Run: headless pygame with SDL's dummy video driver; simulated clock (each Clock.tick advances the game by its frame time, no real sleeping); random seed 0; keys injected as events and as key.get_pressed() state; no mouse input.
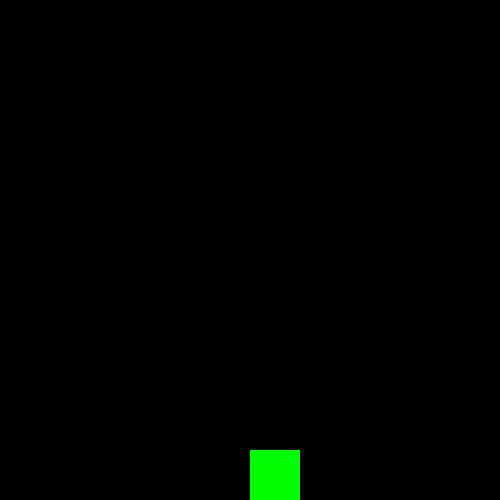
Frame 1 of 4 · flips 1–60 · no input
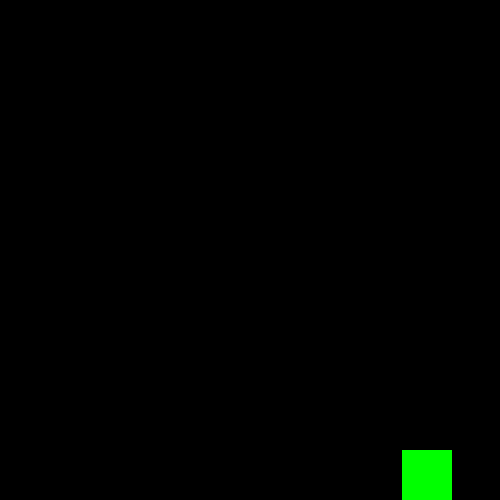
Frame 2 of 4 · flips 61–180 · tapped SPACE, RETURN · held RIGHT (→), D
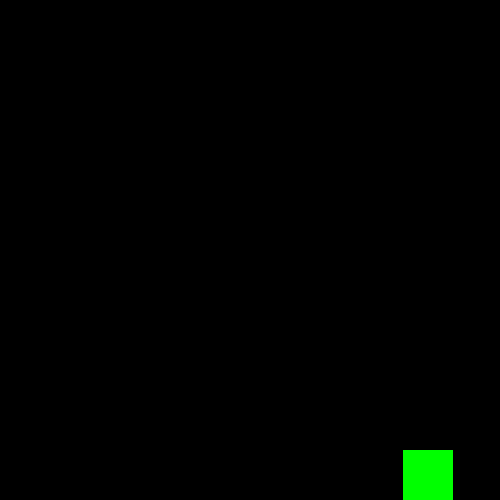
Frame 3 of 4 · flips 181–300 · held DOWN (↓), S
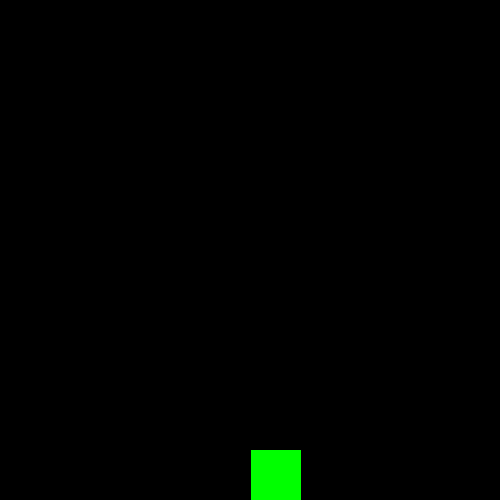
Frame 4 of 4 · flips 301–420 · held LEFT (←), A, UP (↑), W

The pygame program that drew these frames:

import pygame

pygame.init()
size = width, height = 500, 500
screen = pygame.display.set_mode(size)


class Hero:
    def __init__(self):
        self.vel = 1.28 # Скорость персонажа
        self.acceleration = 1
        self.width = 50
        self.height = 50
        self.x = width // 2
        self.y = height - self.height
        self.isJump = False # Проверка на прыжок
        

    def draw(self):
        pygame.draw.rect(screen, pygame.Color("green"), (
                self.x, self.y, self.width, self.height
            ))

    def movement(self):
        state = pygame.key.get_pressed()

        if self.x > 0:
            # Перемещение
            if state[pygame.K_LEFT]:
                self.x -= self.vel
            # с ускорением
            if state[pygame.K_LSHIFT] and state[pygame.K_LEFT]:
                self.x -= self.vel * self.acceleration

        if self.x < width - self.vel - self.width:
            # в обратную сторону
            if state[pygame.K_RIGHT]:
                self.x += self.vel
        #с ускорением
            if state[pygame.K_LSHIFT] and state[pygame.K_RIGHT]:
                self.x += self.vel * self.acceleration



clock = pygame.time.Clock()
fps = 144
hero = Hero()
running = True

while running:
    screen.fill(pygame.Color("black"))
    for event in pygame.event.get():
        if event.type == pygame.QUIT:
            running = False

    hero.draw()
    hero.movement()

    clock.tick(fps)
    pygame.display.flip()
pygame.quit()
